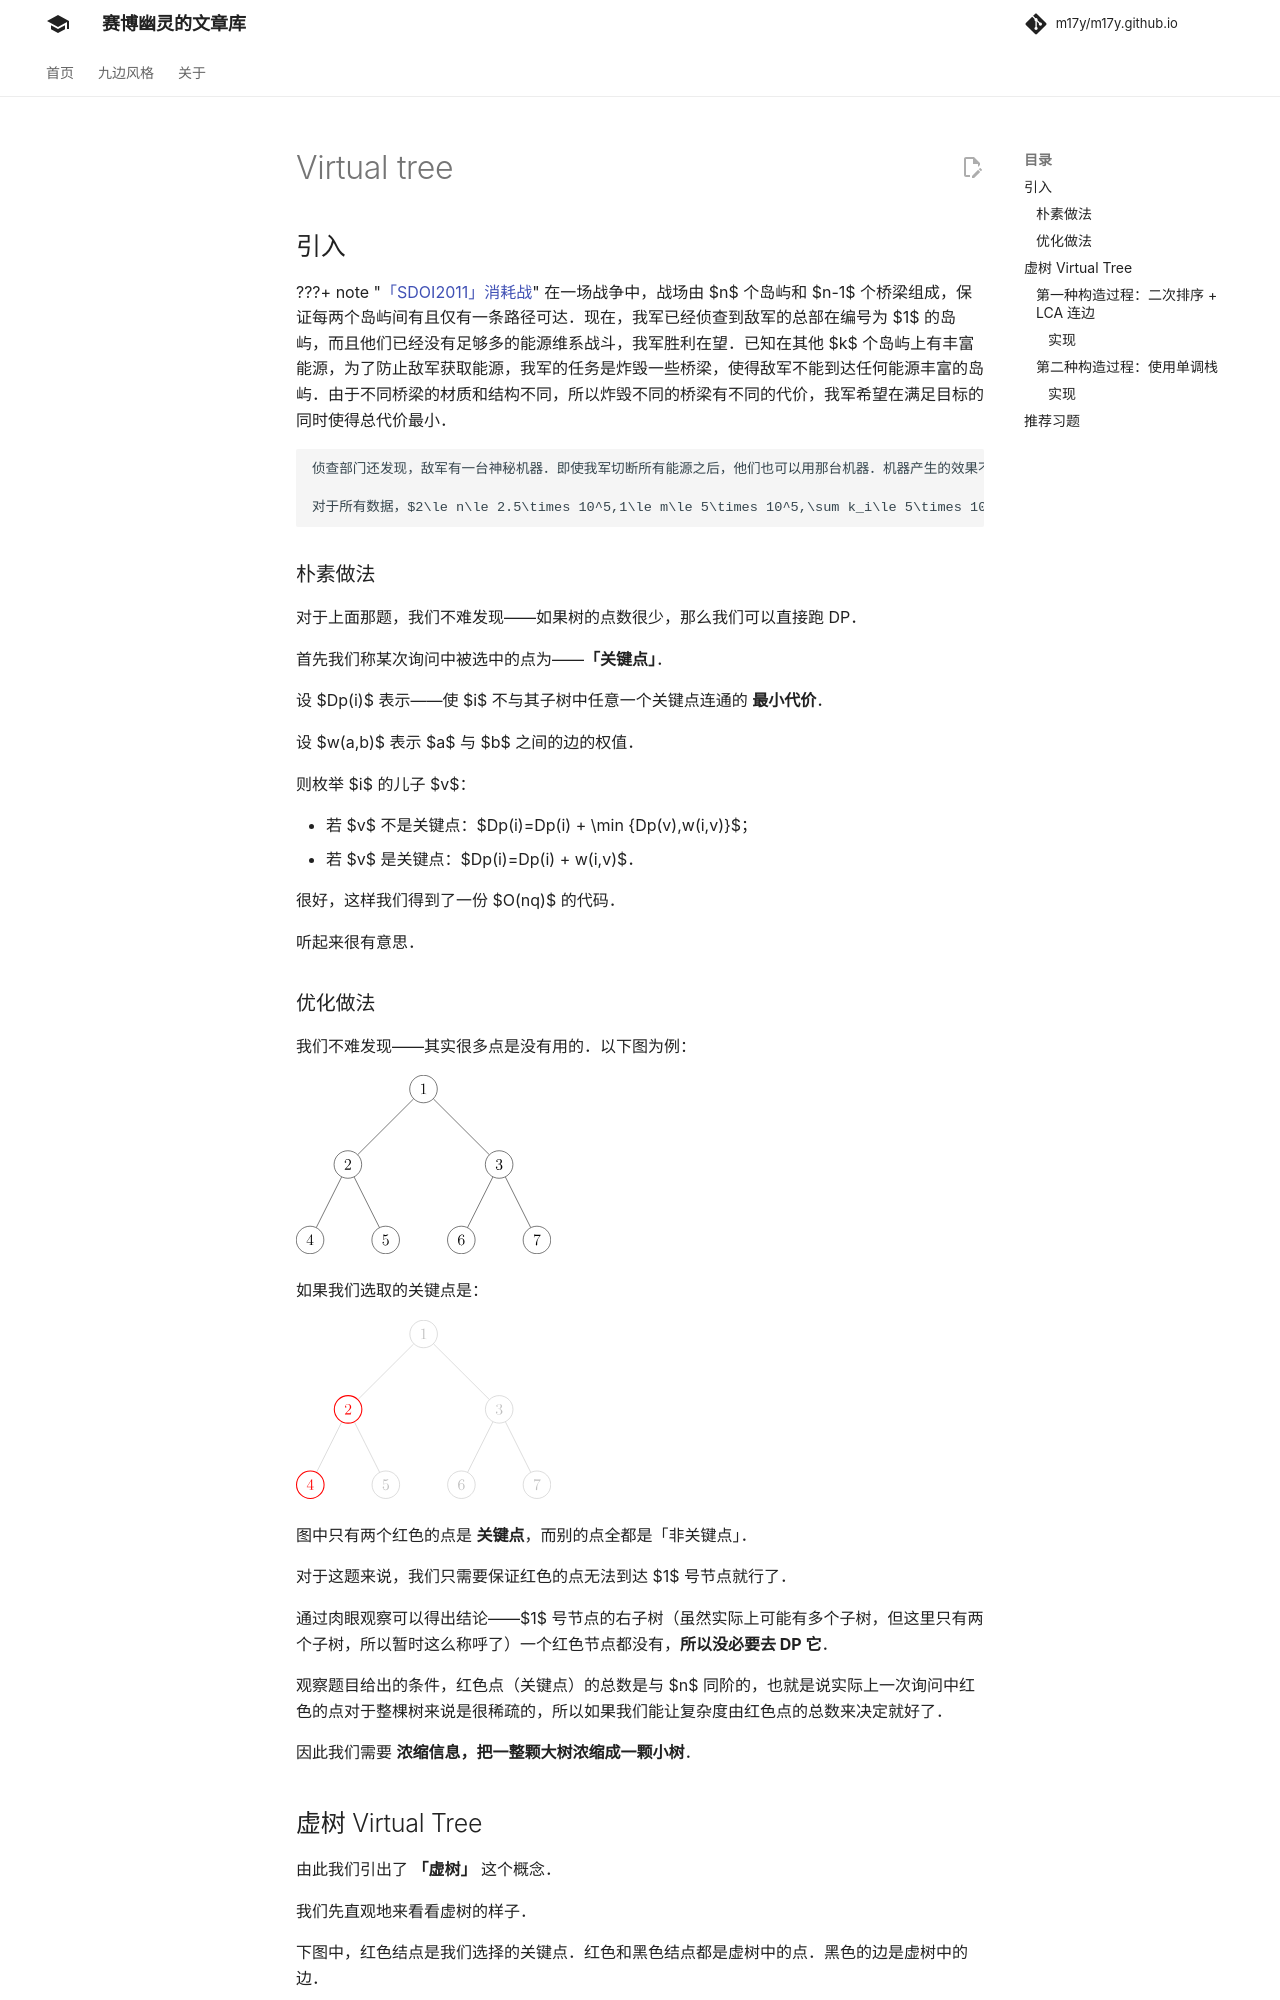

repository: m17y/m17y.github.io · page: graph/virtual-tree/index.html · generator: mkdocs

author: HeRaNO, Ir1d, konnyakuxzy, ksyx, Xeonacid, konnyakuxzy, greyqz, sshwy

## 引入

???+ note "[「SDOI2011」消耗战](https://www.luogu.com.cn/problem/P2495)"
    **题目描述**
    
    在一场战争中，战场由 $n$ 个岛屿和 $n-1$ 个桥梁组成，保证每两个岛屿间有且仅有一条路径可达。现在，我军已经侦查到敌军的总部在编号为 $1$ 的岛屿，而且他们已经没有足够多的能源维系战斗，我军胜利在望。已知在其他 $k$ 个岛屿上有丰富能源，为了防止敌军获取能源，我军的任务是炸毁一些桥梁，使得敌军不能到达任何能源丰富的岛屿。由于不同桥梁的材质和结构不同，所以炸毁不同的桥梁有不同的代价，我军希望在满足目标的同时使得总代价最小。
    
    侦查部门还发现，敌军有一台神秘机器。即使我军切断所有能源之后，他们也可以用那台机器。机器产生的效果不仅仅会修复所有我军炸毁的桥梁，而且会重新随机资源分布（但可以保证的是，资源不会分布到 $1$ 号岛屿上）。不过侦查部门还发现了这台机器只能够使用 $m$ 次，所以我们只需要把每次任务完成即可。
    
    **输入格式**
    
    第一行一个整数 $n$，代表岛屿数量。
    
    接下来 $n-1$ 行，每行三个整数 $u,v,w$，代表 $u$ 号岛屿和 $v$ 号岛屿由一条代价为 $w$ 的桥梁直接相连，保证 $1\le u,v\le n$ 且 $1\le w\le 10^5$。
    
    第 $n+1$ 行，一个整数 $m$，代表敌方机器能使用的次数。
    
    接下来 $m$ 行，每行一个整数 $k_i$，代表第 $i$ 次后，有 $k_i$ 个岛屿资源丰富，接下来 $k$ 个整数 $h_1,h_2,\cdots ,h_k$，表示资源丰富岛屿的编号。
    
    **输出格式**
    
    输出有 $m$ 行，分别代表每次任务的最小代价。
    
    **数据范围**
    
    对于 $100\%$ 的数据，$2\le n\le 2.5\times 10^5,1\le m\le 5\times 10^5,\sum k_i\le 5\times 10^5,1\le k_i\le n-1$。

### 朴素做法

对于上面那题，我们不难发现——如果树的点数很少，那么我们可以直接跑 DP。

首先我们称某次询问中被选中的点为——**「关键点」**。

设 $Dp(i)$ 表示——使 $i$ 不与其子树中任意一个关键点连通的 **最小代价**。

设 $w(a,b)$ 表示 $a$ 与 $b$ 之间的边的权值。

则枚举 $i$ 的儿子 $v$：

-   若 $v$ 不是关键点：$Dp(i)=Dp(i) + \min \{Dp(v),w(i,v)\}$；
-   若 $v$ 是关键点：$Dp(i)=Dp(i) + w(i,v)$。

很好，这样我们得到了一份 $O(nq)$ 的代码。

听起来很有意思。
